Image classification data set "dataset" (Raushan94kr/AI_Disaster_Response_Assistant on GitHub). Class labels (4): destroyed, major damage, minor damage, no damage.

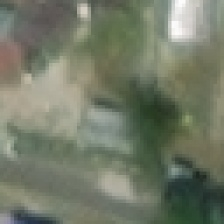
Label: no damage

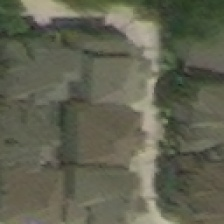
Label: major damage

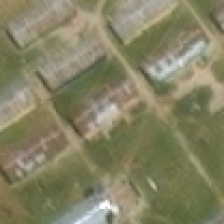
Label: minor damage

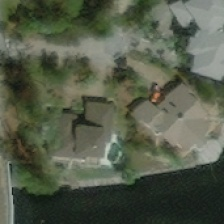
Label: minor damage

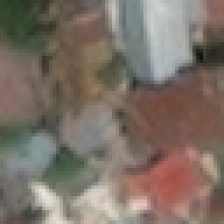
Label: no damage

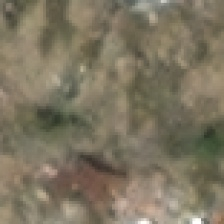
Label: destroyed
